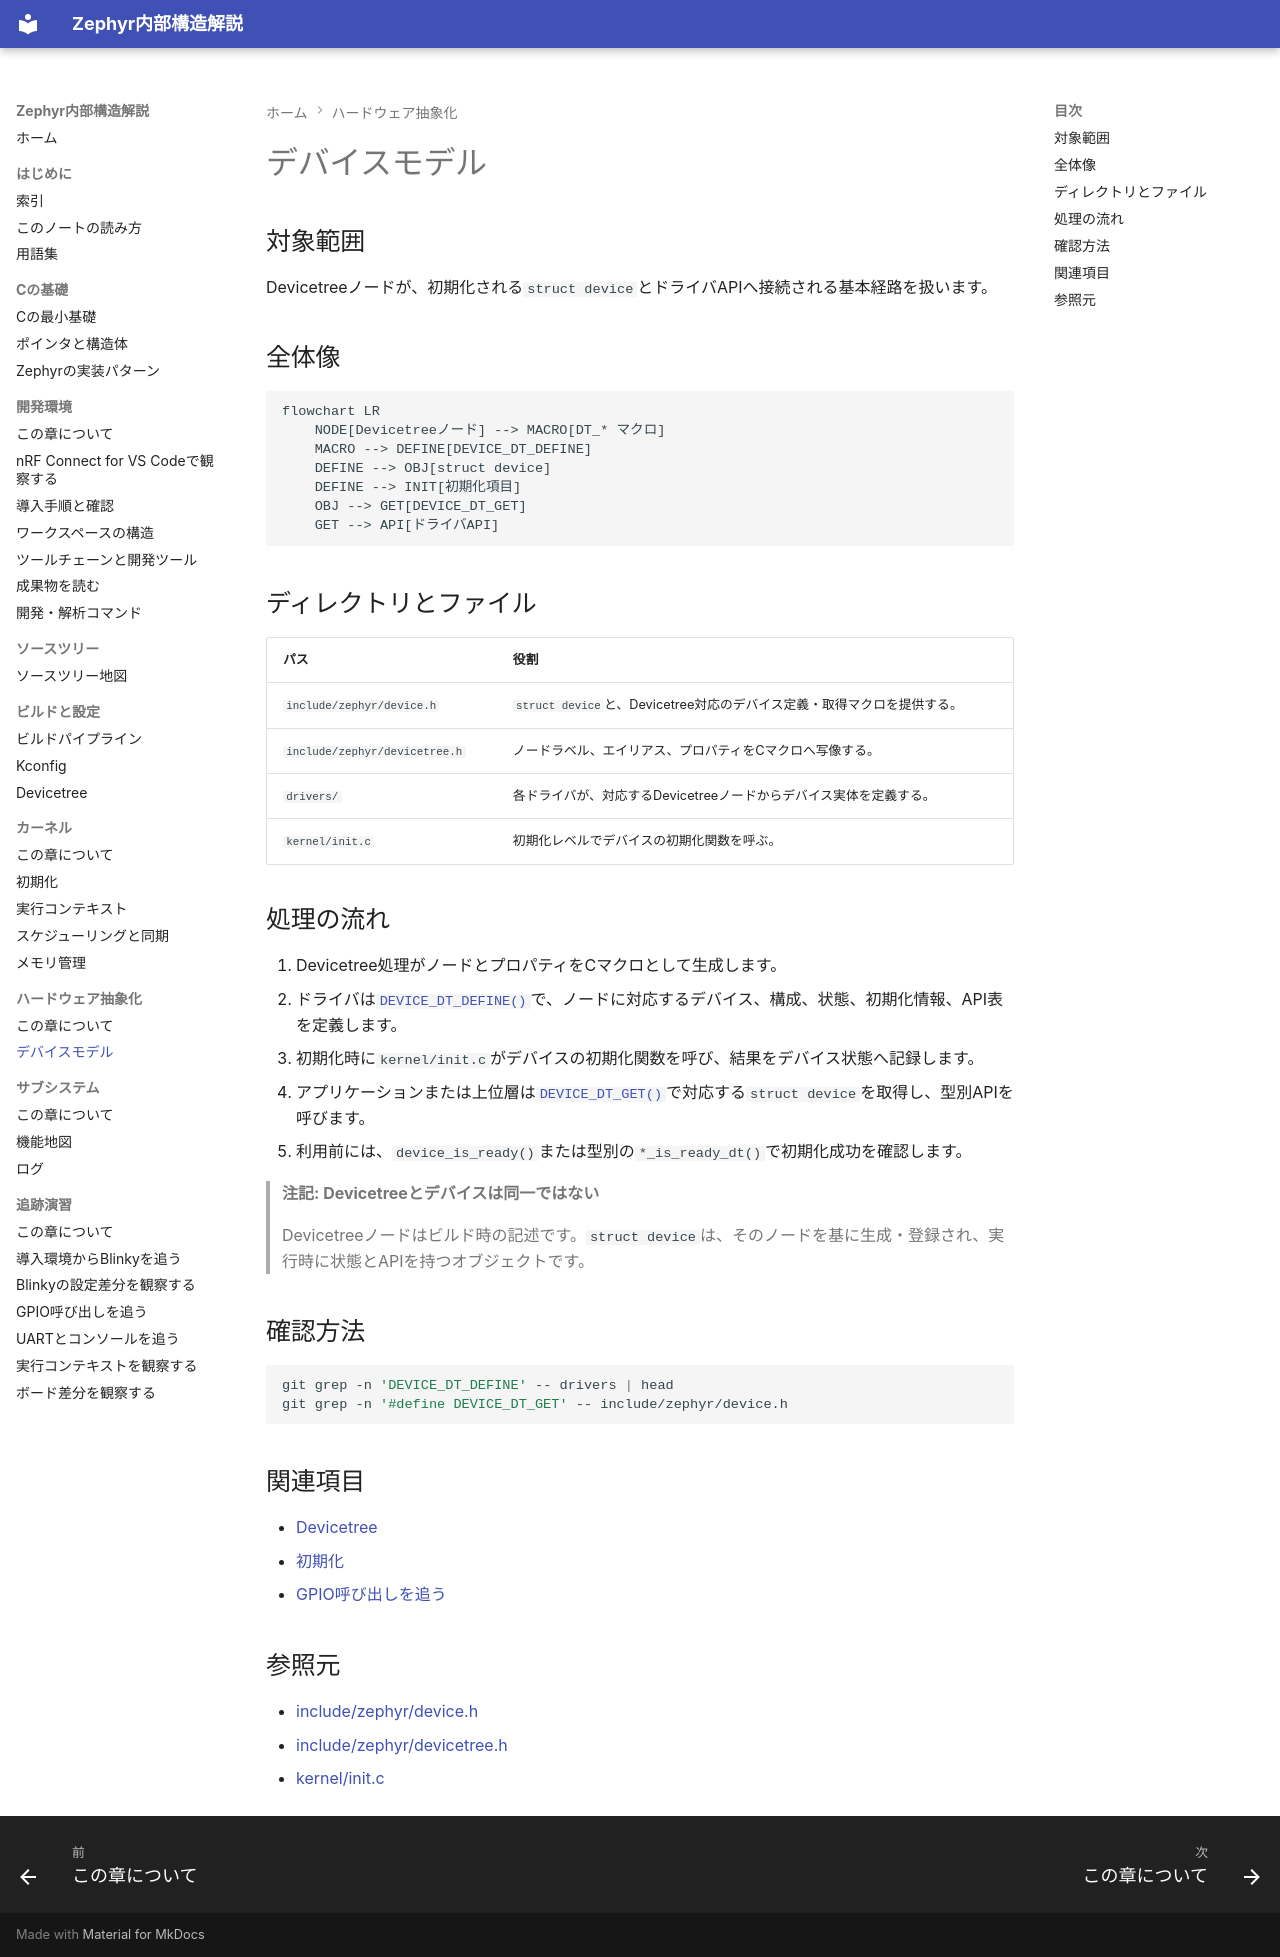

repository: Baker-Sumi/zephyr-os-notes · page: 06-ハードウェア抽象化/01-デバイスモデル/index.html · generator: mkdocs

---
title: デバイスモデル
zephyr_version: v4.4.2
source_tag: v4.4.2
last_verified: 2026-09-27
---

# デバイスモデル

## 対象範囲

Devicetreeノードが、初期化される`struct device`とドライバAPIへ接続される基本経路を扱います。

## 全体像

```mermaid
flowchart LR
    NODE[Devicetreeノード] --> MACRO[DT_* マクロ]
    MACRO --> DEFINE[DEVICE_DT_DEFINE]
    DEFINE --> OBJ[struct device]
    DEFINE --> INIT[初期化項目]
    OBJ --> GET[DEVICE_DT_GET]
    GET --> API[ドライバAPI]
```

## ディレクトリとファイル

| パス | 役割 |
| --- | --- |
| `include/zephyr/device.h` | `struct device`と、Devicetree対応のデバイス定義・取得マクロを提供する。 |
| `include/zephyr/devicetree.h` | ノードラベル、エイリアス、プロパティをCマクロへ写像する。 |
| `drivers/` | 各ドライバが、対応するDevicetreeノードからデバイス実体を定義する。 |
| `kernel/init.c` | 初期化レベルでデバイスの初期化関数を呼ぶ。 |

## 処理の流れ

1. Devicetree処理がノードとプロパティをCマクロとして生成します。
2. ドライバは[`DEVICE_DT_DEFINE()`](https://github.com/zephyrproject-rtos/zephyr/blob/v4.4.2/include/zephyr/device.h#L259-L284)で、ノードに対応するデバイス、構成、状態、初期化情報、API表を定義します。
3. 初期化時に`kernel/init.c`がデバイスの初期化関数を呼び、結果をデバイス状態へ記録します。
4. アプリケーションまたは上位層は[`DEVICE_DT_GET()`](https://github.com/zephyrproject-rtos/zephyr/blob/v4.4.2/include/zephyr/device.h#L317-L324)で対応する`struct device`を取得し、型別APIを呼びます。
5. 利用前には、`device_is_ready()`または型別の`*_is_ready_dt()`で初期化成功を確認します。

> **注記: Devicetreeとデバイスは同一ではない**
>
> Devicetreeノードはビルド時の記述です。`struct device`は、そのノードを基に生成・登録され、実行時に状態とAPIを持つオブジェクトです。

## 確認方法

```sh
git grep -n 'DEVICE_DT_DEFINE' -- drivers | head
git grep -n '#define DEVICE_DT_GET' -- include/zephyr/device.h
```

## 関連項目

- [Devicetree](../04-ビルドと設定/02-Devicetree.md)
- [初期化](../05-カーネル/01-初期化.md)
- [GPIO呼び出しを追う](../08-追跡演習/03-GPIO呼び出しを追う.md)

## 参照元

- [include/zephyr/device.h](https://github.com/zephyrproject-rtos/zephyr/blob/v4.4.2/include/zephyr/device.h)
- [include/zephyr/devicetree.h](https://github.com/zephyrproject-rtos/zephyr/blob/v4.4.2/include/zephyr/devicetree.h)
- [kernel/init.c](https://github.com/zephyrproject-rtos/zephyr/blob/v4.4.2/kernel/init.c)
